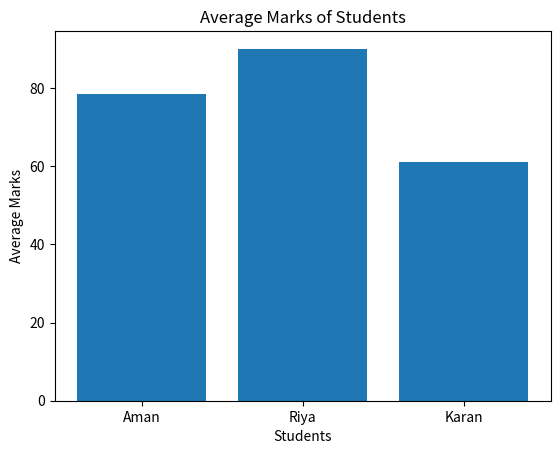

This figure's Python source:
import matplotlib.pyplot as plt

def calculate_grade(avg):
    if avg >= 85:
        return "A (Excellent)"
    elif avg >= 70:
        return "B (Good)"
    elif avg >= 50:
        return "C (Average)"
    else:
        return "D (Needs Improvement)"

def analyze_student(name, marks):
    average = sum(marks) / len(marks)
    highest = max(marks)
    lowest = min(marks)
    grade = calculate_grade(average)

    print(f"\nReport for {name}")
    print("Marks:", marks)
    print("Average:", round(average, 2))
    print("Highest:", highest)
    print("Lowest:", lowest)
    print("Grade:", grade)

    if average < 60:
        print("Feedback: Needs more focus and consistency.")
    else:
        print("Feedback: Good performance, keep improving!")

    return average

# Example data
student_data = {
    "Aman": [78, 82, 75],
    "Riya": [90, 88, 92],
    "Karan": [60, 65, 58]
}

averages = []

for student, marks in student_data.items():
    avg = analyze_student(student, marks)
    averages.append(avg)

# Visualization
plt.bar(student_data.keys(), averages)
plt.title("Average Marks of Students")
plt.xlabel("Students")
plt.ylabel("Average Marks")
plt.show()
